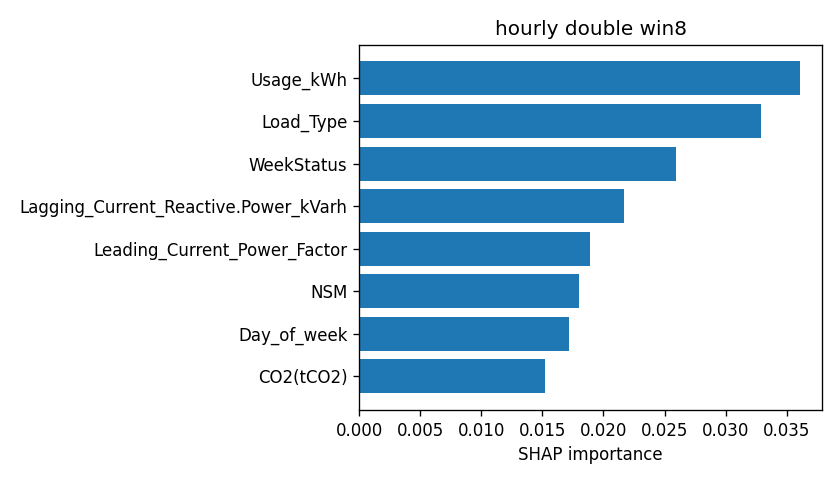

The file beside this chart, header and first rows:
attr, value
Usage_kWh, 0.03609
Load_Type, 0.0329
WeekStatus, 0.02597
Lagging_Current_Reactive.Power_kVarh, 0.02168
Leading_Current_Power_Factor, 0.01888
NSM, 0.01798
Day_of_week, 0.01716
CO2(tCO2), 0.01522
Leading_Current_Reactive_Power_kVarh, 0.0122
Lagging_Current_Power_Factor, 0.006243
